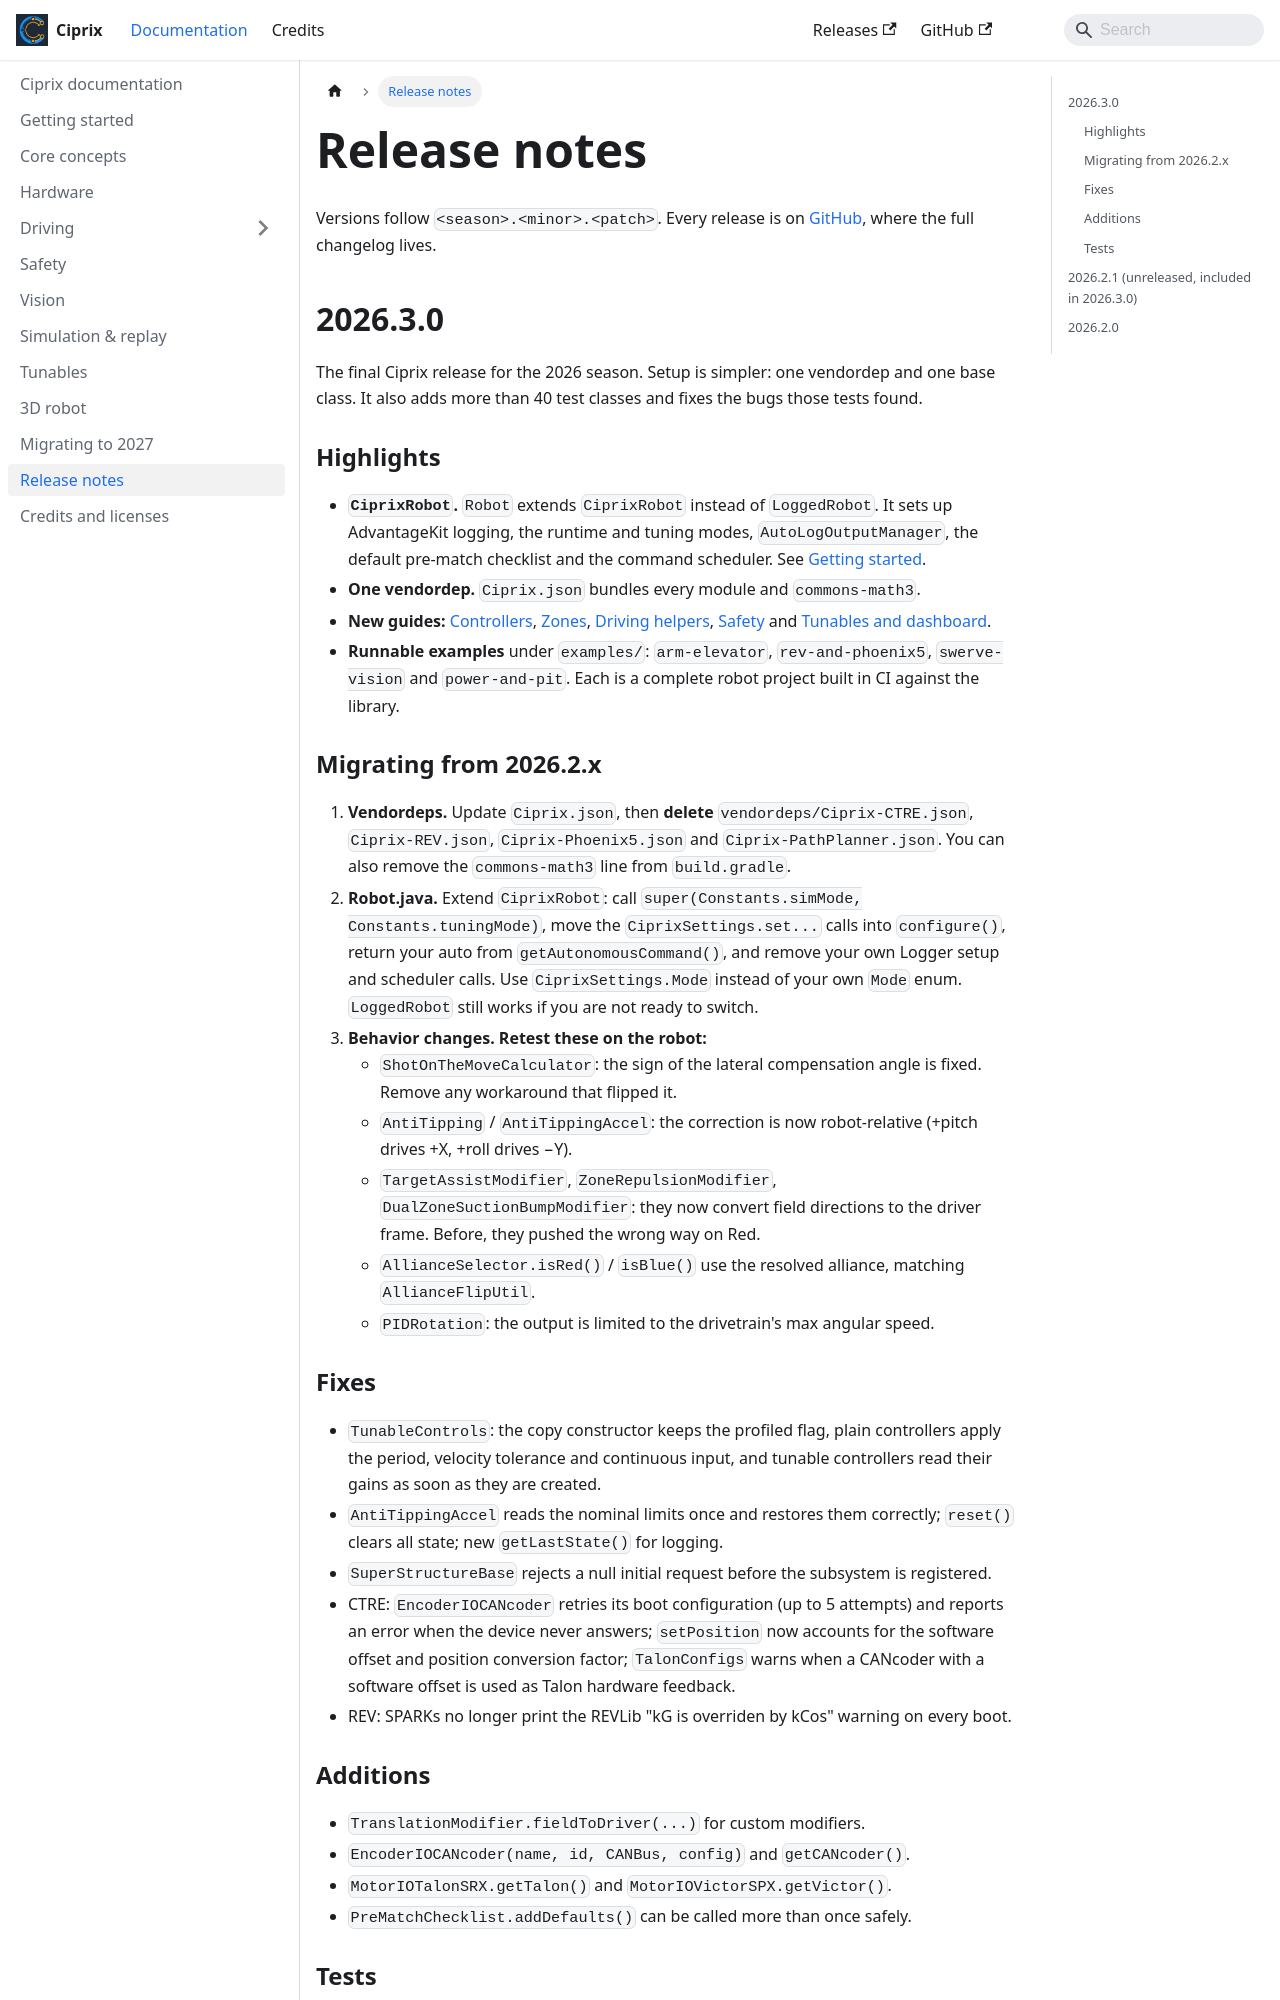

repository: 23Daniel3/Ciprix · page: docs/release-notes.html · generator: docusaurus

---
sidebar_position: 100
---

# Release notes

Versions follow `<season>.<minor>.<patch>`. Every release is on
[GitHub](https://github.com/23Daniel3/Ciprix/releases), where the full changelog lives.

## 2026.3.0

The final Ciprix release for the 2026 season. Setup is simpler: one vendordep and one base class.
It also adds more than 40 test classes and fixes the bugs those tests found.

### Highlights

- **`CiprixRobot`.** `Robot` extends `CiprixRobot` instead of `LoggedRobot`. It sets up AdvantageKit
  logging, the runtime and tuning modes, `AutoLogOutputManager`, the default pre-match checklist
  and the command scheduler. See [Getting started](getting-started.md).
- **One vendordep.** `Ciprix.json` bundles every module and `commons-math3`.
- **New guides:** [Controllers](controllers.md), [Zones](zones.md),
  [Driving helpers](driving-helpers.md), [Safety](safety.md) and
  [Tunables and dashboard](tunables-and-dashboard.md).
- **Runnable examples** under `examples/`: `arm-elevator`, `rev-and-phoenix5`, `swerve-vision` and
  `power-and-pit`. Each is a complete robot project built in CI against the library.

### Migrating from 2026.2.x

1. **Vendordeps.** Update `Ciprix.json`, then **delete** `vendordeps/Ciprix-CTRE.json`,
   `Ciprix-REV.json`, `Ciprix-Phoenix5.json` and `Ciprix-PathPlanner.json`. You can also remove
   the `commons-math3` line from `build.gradle`.
2. **Robot.java.** Extend `CiprixRobot`: call `super(Constants.simMode, Constants.tuningMode)`,
   move the `CiprixSettings.set...` calls into `configure()`, return your auto from
   `getAutonomousCommand()`, and remove your own Logger setup and scheduler calls. Use
   `CiprixSettings.Mode` instead of your own `Mode` enum. `LoggedRobot` still works if you are
   not ready to switch.
3. **Behavior changes. Retest these on the robot:**
   - `ShotOnTheMoveCalculator`: the sign of the lateral compensation angle is fixed. Remove any
     workaround that flipped it.
   - `AntiTipping` / `AntiTippingAccel`: the correction is now robot-relative (+pitch drives +X,
     +roll drives −Y).
   - `TargetAssistModifier`, `ZoneRepulsionModifier`, `DualZoneSuctionBumpModifier`: they now
     convert field directions to the driver frame. Before, they pushed the wrong way on Red.
   - `AllianceSelector.isRed()` / `isBlue()` use the resolved alliance, matching
     `AllianceFlipUtil`.
   - `PIDRotation`: the output is limited to the drivetrain's max angular speed.
